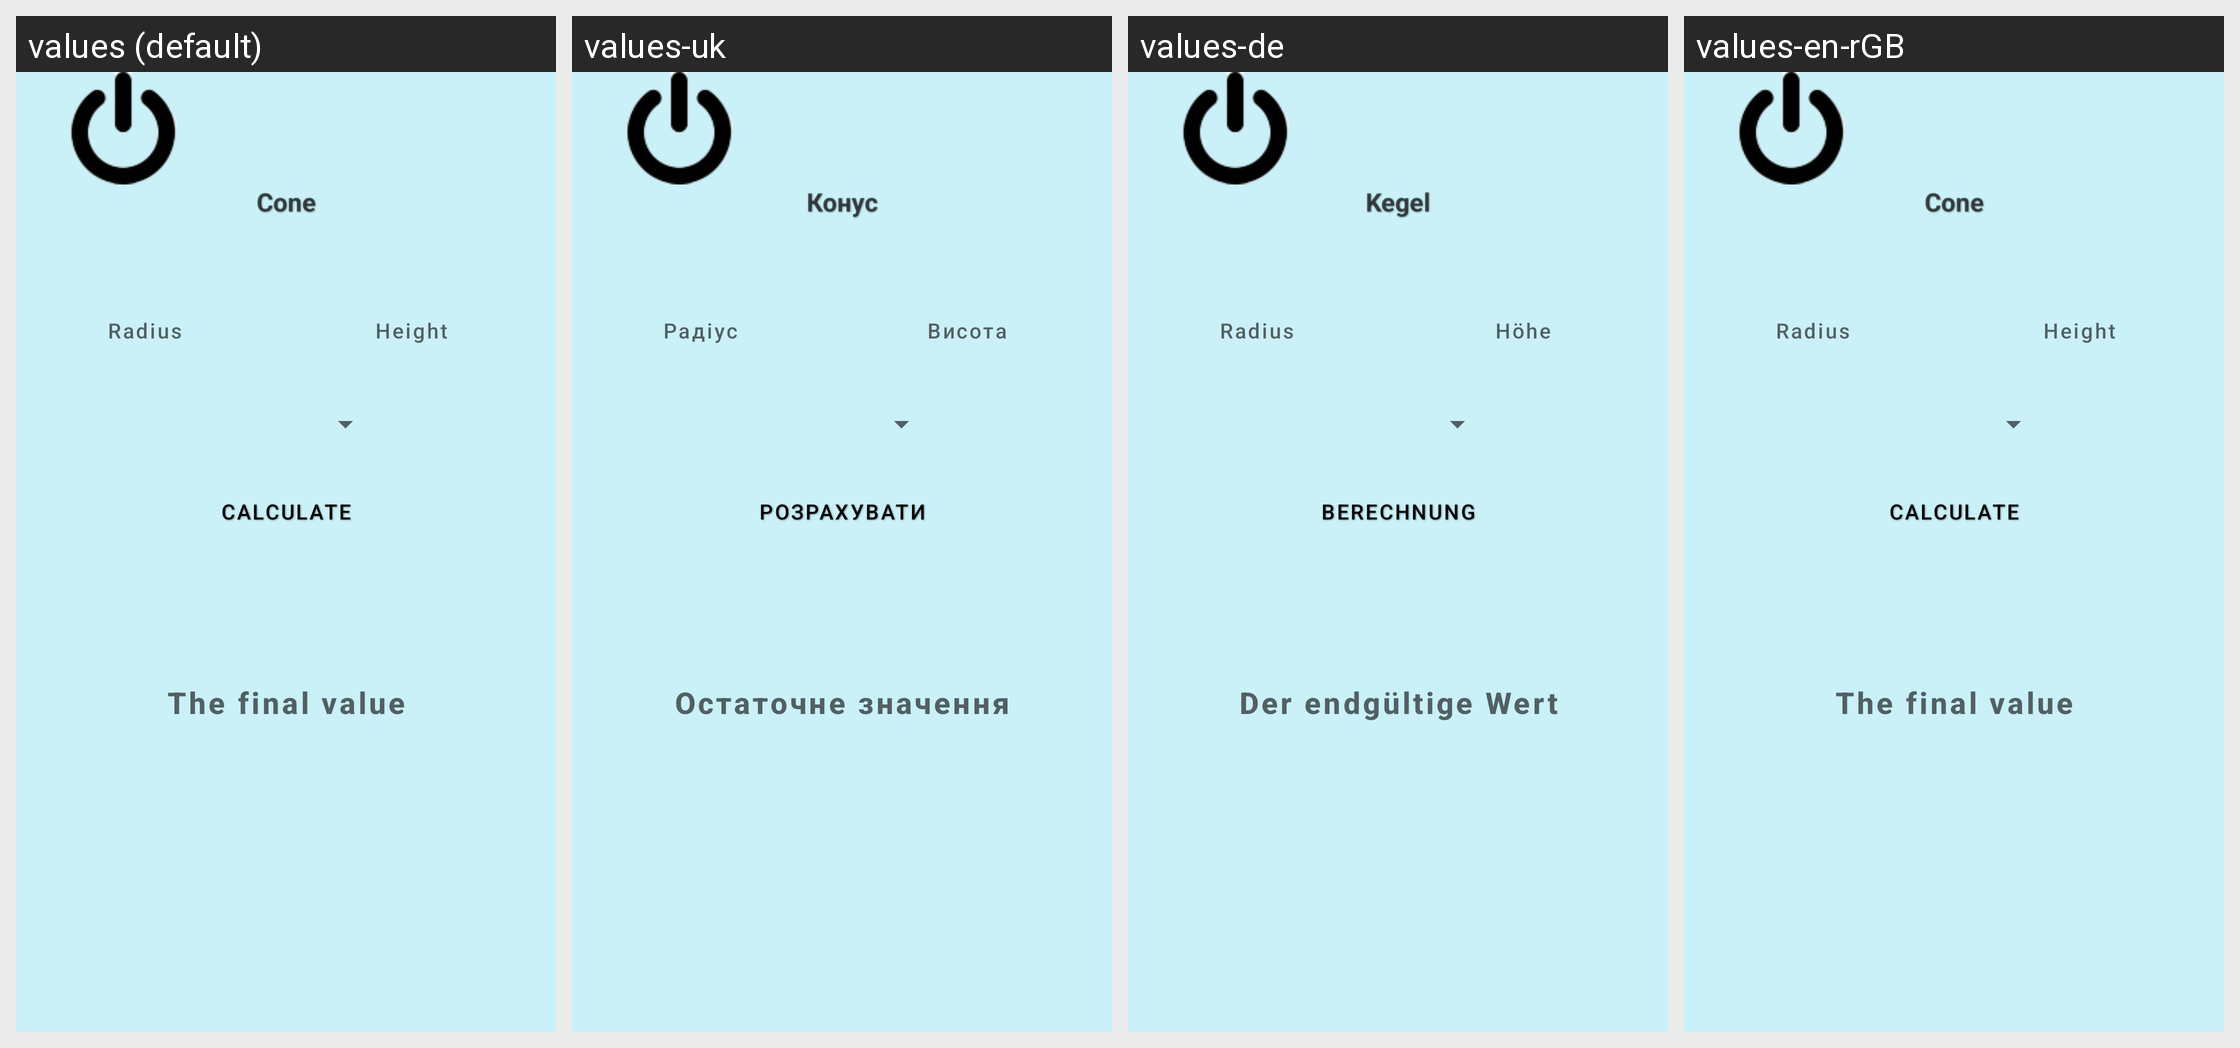

Strings drawn on this Android screen and how each of the app's shown locales translates them:
Android screen res/layout/activity_cone_square.xml rendered under 4 locales, left to right: values (default), values-uk, values-de, values-en-rGB. Device: Nexus 5 (rendered at 1080×1920; each locale shown at half size, 540×960, under a caption strip naming it); theme Theme.CalculatorForAll.
Strings drawn on this screen, with the default value and each locale's value (text and hints the layout hard-codes, and strings that could not be matched under every locale, appear in the picture but are not listed):

Cone
  values: Cone
  values-uk: Конус
  values-de: Kegel
  values-en-rGB: Cone  [not translated; the default value is used]

radius
  values: Radius
  values-uk: Радіус
  values-de: Radius
  values-en-rGB: Radius  [not translated; the default value is used]

height
  values: Height
  values-uk: Висота
  values-de: Höhe
  values-en-rGB: Height  [not translated; the default value is used]

calc
  values: Calculate
  values-uk: Розрахувати
  values-de: Berechnung
  values-en-rGB: Calculate

finishValue
  values: The final value
  values-uk: Остаточне значення
  values-de: Der endgültige Wert
  values-en-rGB: The final value
